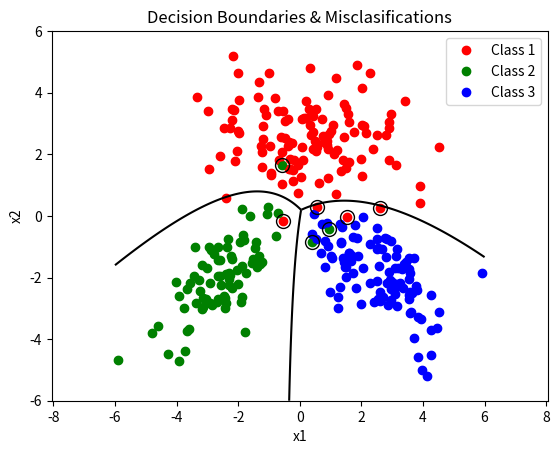

Here is the Python script that generated this plot:
#!/usr/bin/env python
# coding: utf-8

# ### DASC521: Intro to ML
# ### Homework 1: Multivariate Parametric Classification
# [redacted]
# ---
# ### CONTENT
# - **Step 01.** Import Libraries    
# - **Step 02.** Generate Random Data    
# - **Step 03.** Parameter Estimation  
#     - Calculate means    
#     - Calculate covariances  
#     - Calculate priors  
# - **Step 04.** Calculate Confusion Matrix  
# - **Step 05.** Plot Decision Boundaries    
#     - Calculate Score Functions & Posteriors    
#     - Plot Decision Boundaries & Errors    

# ### Step 01. Import Libraries

# In[1]:


import math
import numpy as np
import pandas as pd
import matplotlib.pyplot as plt
import scipy.stats as stats

np.random.seed(1)


# ### Step 02. Generate Random Data

# In[2]:


N= np.array([120, 80, 100])        # number of samples for three cases
mu1= [0.0, 2.5]                    # mean array of distributions
mu2= [-2.5, -2.0]
mu3= [2.5, -2.0]

sigma1= [[3.2, 0.0],[0.0, 1.2]]    # covariance matrix of distributions
sigma2= [[1.2, 0.8],[0.8, 1.2]]
sigma3= [[1.2, -0.8],[-0.8, 1.2]]

p1 = np.random.multivariate_normal(mu1, sigma1, N[0])    # randomly generated data points
p2 = np.random.multivariate_normal(mu2, sigma2, N[1])
p3 = np.random.multivariate_normal(mu3, sigma3, N[2])
X = np.vstack((p1,p2,p3))

Y= np.concatenate((np.repeat(1, N[0]), np.repeat(2, N[1]), np.repeat(3, N[2])))   # labels of data points

plt.Figure()
plt.plot(p1.T[0], p1.T[1],'ro')
plt.plot(p2.T[0], p2.T[1],'go')
plt.plot(p3.T[0], p3.T[1],'bo')
plt.legend(['Class 1','Class 2','Class 3'])
plt.axis('equal')
plt.xlim([-6, 6]), plt.ylim([-6, 6])
plt.xlabel('x1'), plt.ylabel('x2'), plt.title('Randomly Generated Set')
plt.show()


# ### Step 03. Parameter Estimation
# #### Calculate means

# In[3]:


K= np.max(Y)
n= X.shape[0]

sample_means= [np.mean(X[Y == (c+1)], axis=0) for c in range(K)]
print('Sample means\n')
for i in range(len(sample_means)):
    print(f'Class [{i+1}]:')
    print(sample_means[i])


# #### Calculate Covariances

# In[4]:


sample_covs= [np.dot((X[Y== c+1] - sample_means[c]).T,(X[Y== c+1] - sample_means[c]))/N[c] for c in range(K)]
print('Sample covariances\n')
for j in range(len(sample_means)):
    print(f'Class [{j+1}]:')
    print(sample_covs[j])


# #### Calculate Priors 

# In[5]:


class_priors= [np.mean(Y== (c+1)) for c in range(K)]
sum(class_priors)
print('Sample priors\n')
for m in range(len(class_priors)):
    print(f'Prior probability of Class [{m+1}]: ', class_priors[m])
print('\nTotal probability= ', sum(class_priors))


# ### Step 04. Calculate Confusion Matrix
# #### Make predictions

# In[6]:


y_pred = []
for i in range(X.shape[0]):
    scores = [-K/2*np.log(2*np.pi) -1/2*np.log(np.linalg.det(sample_covs[c])) -1/2 * np.dot(np.dot(X[i] 
            - sample_means[c], np.linalg.inv(sample_covs[c])), X[i] - sample_means[c].T) + np.log(class_priors[c]) for c in range(K)]
    y_pred.append(np.argmax(scores)+1)
y_pred = np.array(y_pred)

CM = pd.crosstab(y_pred, Y, rownames = ['y_pred'], colnames = ['y_truth'])
print('Confusion Matrix of the prediction:\n')
print(CM)


# ### Step 05. Plot Decision Boundaries

# #### Calculate Score Functions & Posteriors

# In[7]:


Wc = np.array([-0.5 * np.linalg.inv(sample_covs[c]) for c in range(K)])
wc = np.array([np.matmul(np.linalg.inv(sample_covs[c]), sample_means[c]) for c in range(K)])
wc0 = np.array([-(np.matmul(np.matmul(np.transpose(sample_means[c]), 0.5* np.linalg.inv(sample_covs[c])), sample_means[c])) 
                - 0.5 * np.log(np.linalg.det(sample_covs[c])) 
                + np.log(class_priors[c]) 
                for c in range(K)])


x1_interval = np.linspace(-6, +6, 1201)
x2_interval = np.linspace(-6, +6, 1201)
x1_grid, x2_grid = np.meshgrid(x1_interval, x2_interval)
discriminant_values = np.zeros((K, len(x1_interval), len(x2_interval)))

for c in range(K):
    discriminant_values[c, :, :] = (Wc[c, 0, 0] * x1_grid ** 2) + (Wc[c, 0, 1] * x1_grid * x2_grid) + (wc[1, 0] * x2_grid * x1_grid) + (wc[1, 1] * x2_grid ** 2) + (wc[c, 0] * x1_grid) + (wc[c, 1] * x2_grid) + wc0[c]
C1 = discriminant_values[0, :, :]
C2 = discriminant_values[1, :, :]
C3 = discriminant_values[2, :, :]
C1[(C1 < C2) & (C1 < C3)] = np.nan
C2[(C2 < C1) & (C2 < C3)] = np.nan
C3[(C3 < C1) & (C3 < C2)] = np.nan


# #### Plot Decision Boundaries & Errors

# In[8]:


plt.plot(X[Y == 1, 0], X[Y == 1, 1], "r.", markersize = 10)
plt.plot(X[Y == 2, 0], X[Y == 2, 1], "g.", markersize = 10)
plt.plot(X[Y == 3, 0], X[Y == 3, 1], "b.", markersize = 10)
plt.plot(X[y_pred != Y, 0], X[y_pred != Y, 1], "ko", markersize = 10, fillstyle = "none")
plt.legend(['Class 1','Class 2','Class 3'])

x1_grid, x2_grid = np.meshgrid(x1_interval, x2_interval)

res = C1 + C2 + C3
plt.contour(x1_grid, x2_grid, (C1 - C2), levels = 0, colors = "k")
plt.contour(x1_grid, x2_grid, (C1 - C3), levels = 0, colors = "k")
plt.contour(x1_grid, x2_grid, (C2 - C3), levels = 0, colors = "k")

plt.xlabel("x1")
plt.ylabel("x2")
plt.title("Decision Boundaries & Misclasifications")
plt.xlim([-6, 6]), plt.ylim([-6, 6])
plt.axis('equal')
plt.show()

